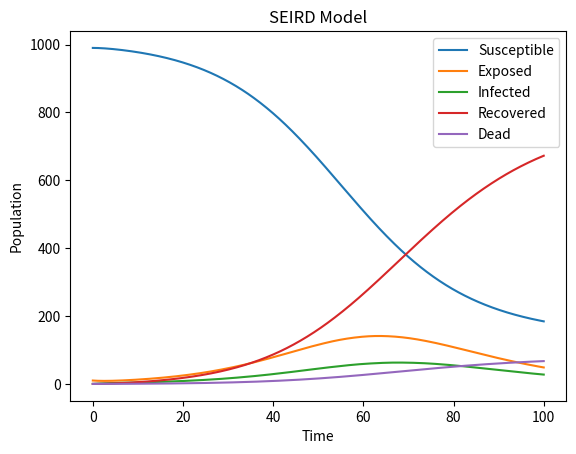

The matplotlib source for this figure:
import numpy as np
from scipy.integrate import solve_ivp
import matplotlib.pyplot as plt


def seird_model(t, y, beta, sigma, gamma, mu):
    S, E, I, R, D = y
    N = S + E + I + R + D
    dSdt = -beta*S*I/N
    dEdt = beta*S*I/N - sigma*E
    dIdt = sigma*E - gamma*I - mu*I
    dRdt = gamma*I
    dDdt = mu*I
    return dSdt, dEdt, dIdt, dRdt, dDdt


def simulate_seird_model(beta, sigma, gamma, mu, S0, E0, I0, R0, D0, duration):
    y0 = S0, E0, I0, R0, D0
    t_span = [0, duration]
    t_eval = np.linspace(0, duration, num=1000)
    result = solve_ivp(seird_model, t_span, y0, args=(beta, sigma, gamma, mu), t_eval=t_eval, method='RK45')
    return result.t, result.y[0], result.y[1], result.y[2], result.y[3], result.y[4]


beta = 0.5
sigma = 0.1
gamma = 0.2
mu = 0.02
S0 = 990
E0 = 10
I0 = 0
R0 = 0
D0 = 0
duration = 100

# Simulate SEIRD model
t, S, E, I, R, D = simulate_seird_model(beta, sigma, gamma, mu, S0, E0, I0, R0, D0, duration)

# Plotting
plt.plot(t, S, label='Susceptible')
plt.plot(t, E, label='Exposed')
plt.plot(t, I, label='Infected')
plt.plot(t, R, label='Recovered')
plt.plot(t, D, label='Dead')
plt.xlabel('Time')
plt.ylabel('Population')
plt.title('SEIRD Model')
plt.legend()
plt.show()
